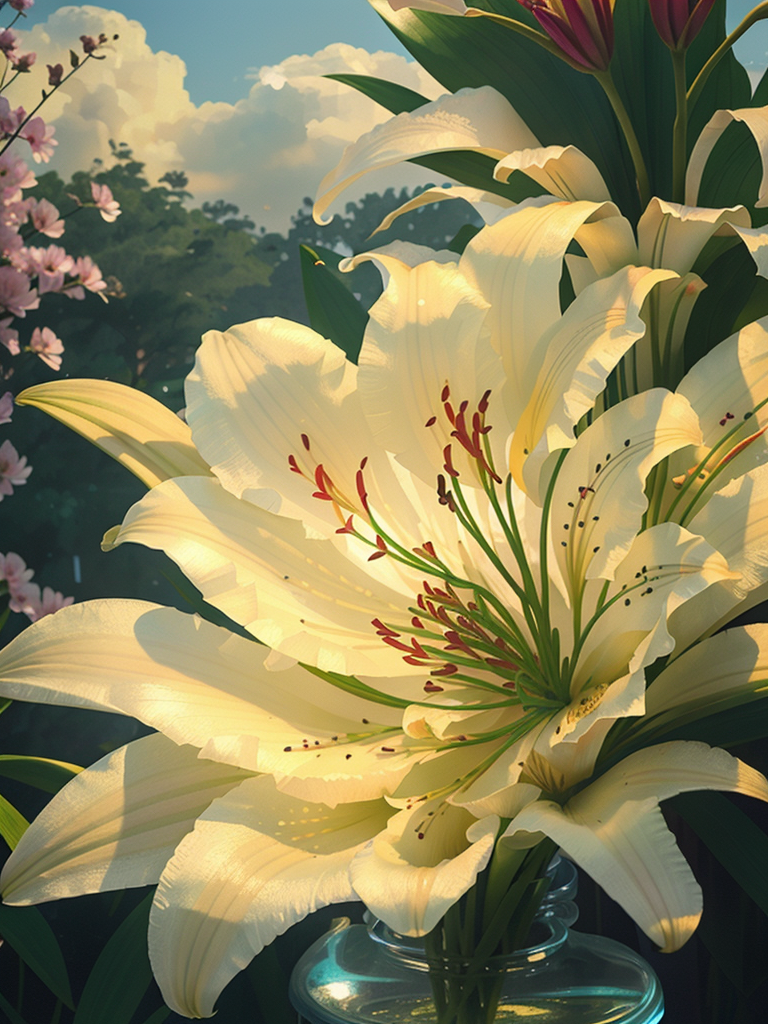
Generation parameters embedded in this image by AUTOMATIC1111 Stable Diffusion web UI or a fork of it (Forge, ...) (PNG 'parameters' text chunk):
(a lily planted in a vase), majestic, delicate petals, blooming, bright and colorful, lush green leaves, full of vitality, soft sunlight, exquisite photography, 16K high-definition shooting, rich details, high resolution,(((Eye level)))

Negative prompt:  (((simple background))),monochrome,lowres,bad anatomy,bad hands,text,error,missing fingers,extra digit,fewer digits,cropped,worst quality,low quality,normal quality,jpeg artifacts,signature,watermark,username,blurry,lowres,bad anatomy,bad hands,text,error,extra digit,fewer digits,cropped,worst quality,low quality,normal quality,jpeg artifacts,signature,watermark,username,blurry,ugly,pregnant,vore,duplicate,morbid,mut ilated,tran nsexual,hermaphrodite,long neck,mutated hands,poorly drawn hands,poorly drawn face,mutation,deformed,blurry,bad anatomy,bad proportions,malformed limbs,extra limbs,cloned face,disfigured,gross proportions,(((missing arms))),(((missing legs))),(((extra arms))),(((extra legs))),pubic hair,plump,bad legs,error legs,username,blurry,bad feet,
Steps: 40, Sampler: Euler a, CFG scale: 7, Seed: 2147670882, Size: 384x512, Model hash: 0f3605fa3d, Model: landscapeAnimePro_v10, Denoising strength: 0.7, Hires upscale: 2, Hires upscaler: R-ESRGAN 4x+, Version: v1.4.0